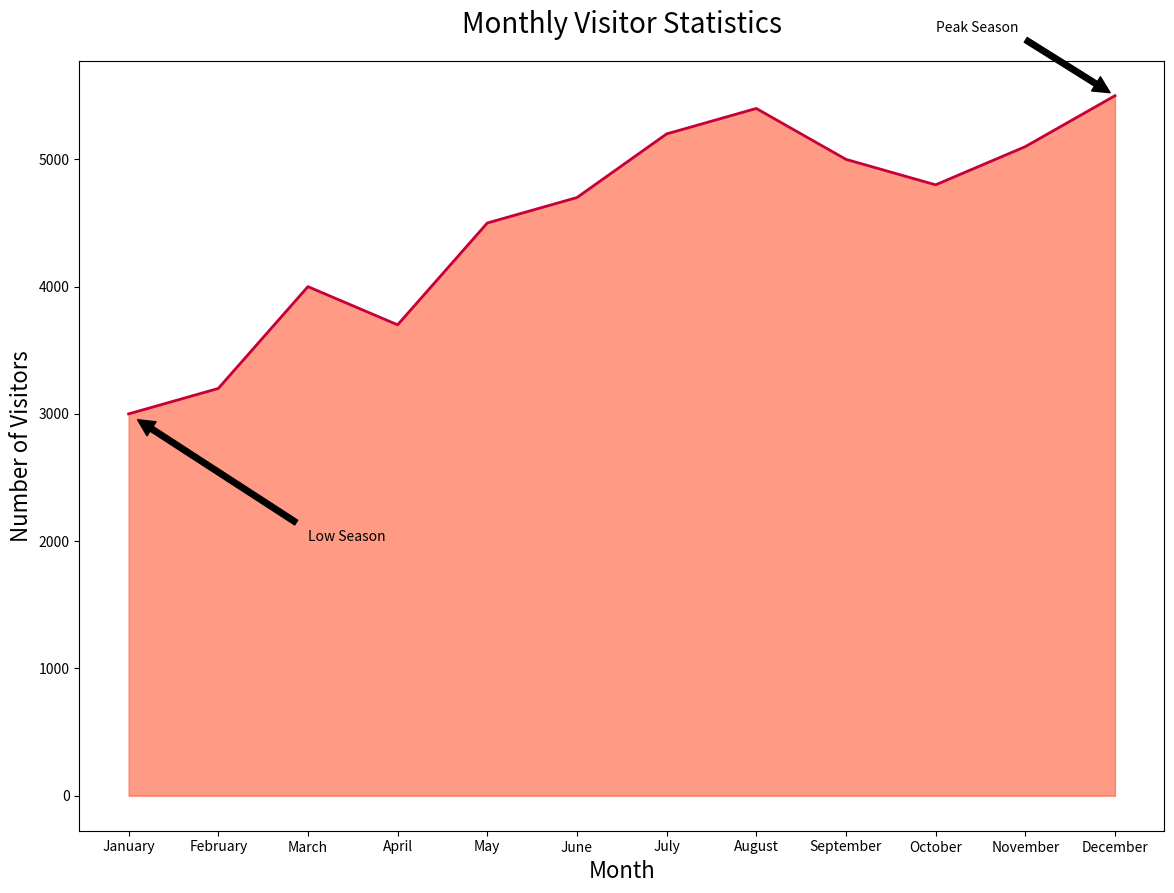

Generate this figure with matplotlib:

import matplotlib.pyplot as plt
import pandas as pd

# Data
data = {
    'Month': ['January', 'February', 'March', 'April', 'May', 'June', 
              'July', 'August', 'September', 'October', 'November', 'December'],
    'Visitors': [3000, 3200, 4000, 3700, 4500, 4700, 5200, 5400, 5000, 4800, 5100, 5500]
}

# Create DataFrame
df = pd.DataFrame(data)

# Plot
plt.figure(figsize=(14, 10))
plt.fill_between(df['Month'], df['Visitors'], color='#ff5733', alpha=0.6)
plt.plot(df['Month'], df['Visitors'], color='#c70039', linewidth=2)

# Annotations
plt.annotate('Peak Season', xy=('December', 5500), xytext=('October', 6000),
             arrowprops=dict(facecolor='black', shrink=0.05))
plt.annotate('Low Season', xy=('January', 3000), xytext=('March', 2000),
             arrowprops=dict(facecolor='black', shrink=0.05))

# Titles and labels
plt.title('Monthly Visitor Statistics', fontsize=20, pad=20)
plt.xlabel('Month', fontsize=16)
plt.ylabel('Number of Visitors', fontsize=16)

# Show plot
plt.show()
